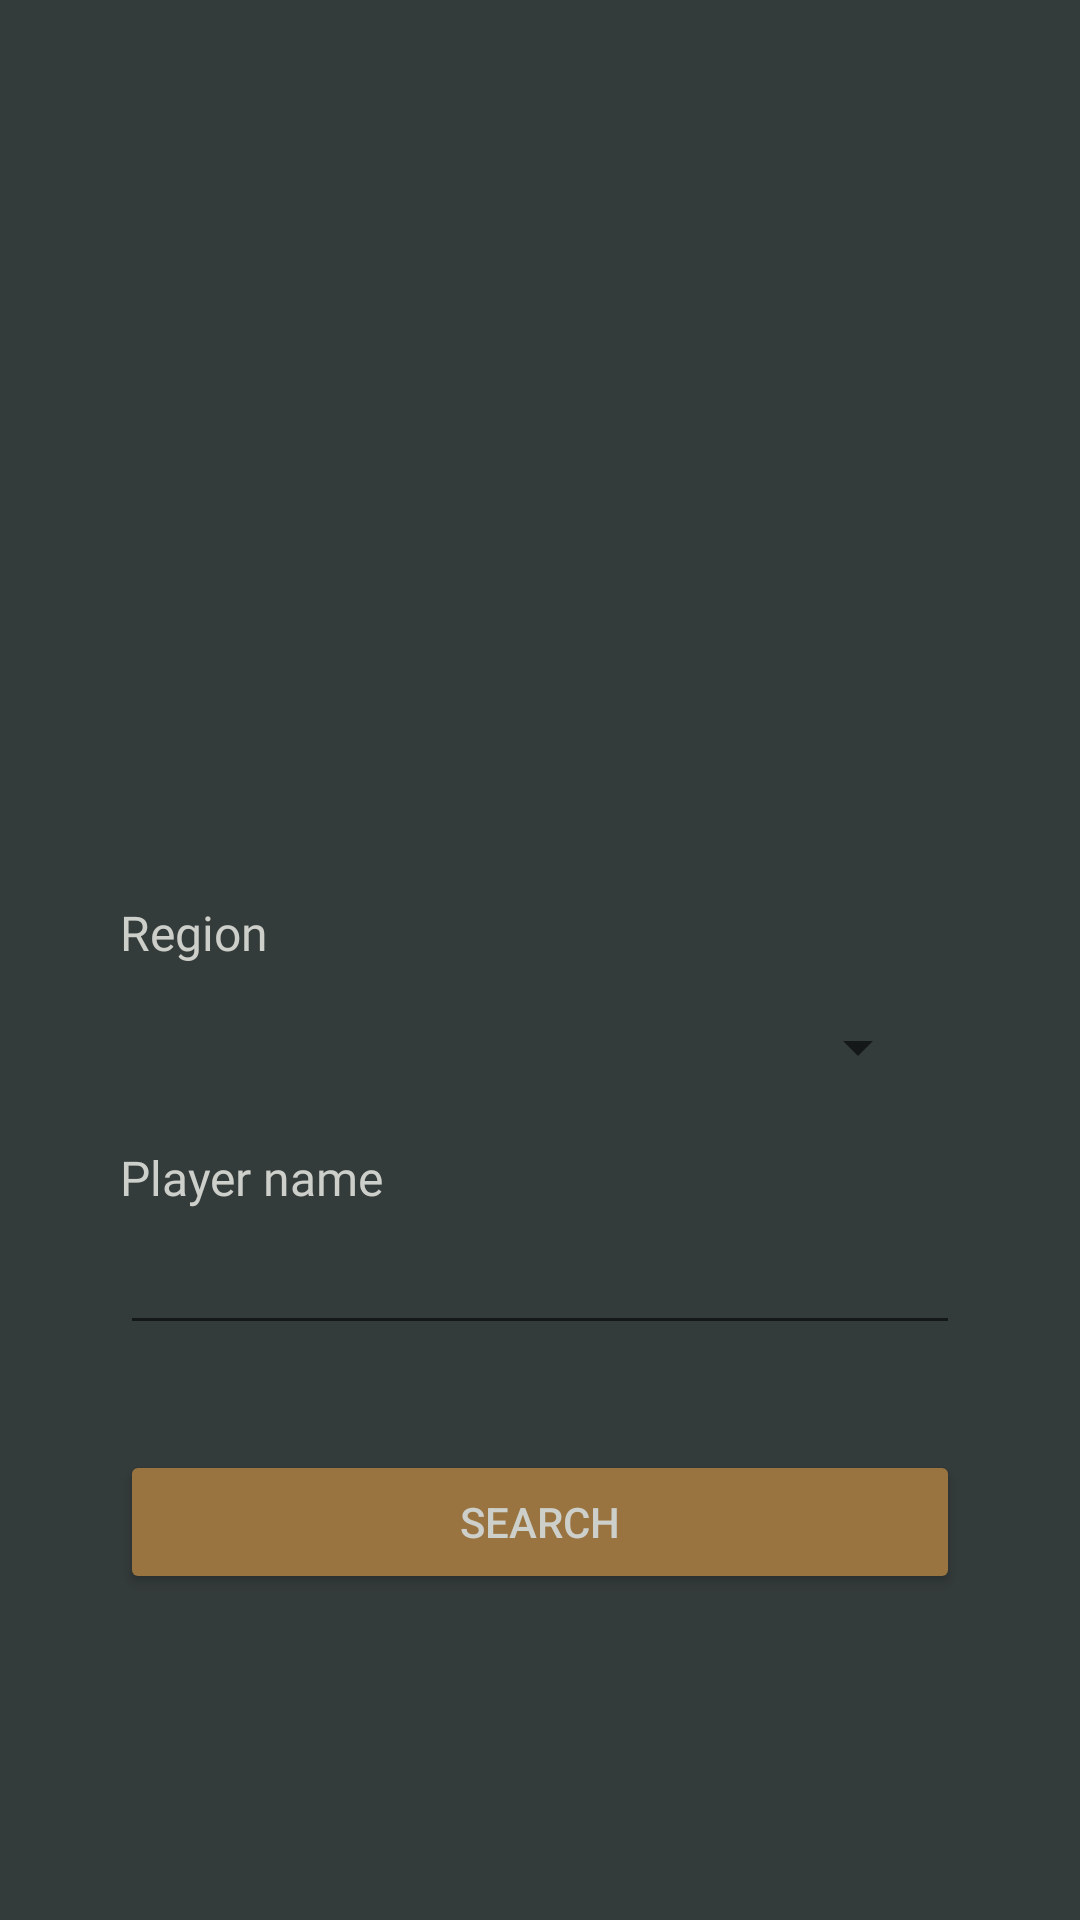

Here is an Android app screen rendered from its layout file. Give the layout XML and the strings, colors and styles it references.
<!-- AndroidManifest.xml: application theme AppTheme -->
<!-- res/layout/activity_search_player.xml -->
<?xml version="1.0" encoding="utf-8"?>
<LinearLayout xmlns:android="http://schemas.android.com/apk/res/android"
    xmlns:app="http://schemas.android.com/apk/res-auto"
    xmlns:tools="http://schemas.android.com/tools"
    android:layout_width="match_parent"
    android:layout_height="match_parent"
    android:background="@color/dark"
    android:paddingRight="40dp"
    android:paddingLeft="40dp"
    android:orientation="vertical"
    android:id="@+id/activity_search_player"
    tools:context=".MainActivity">

    <ImageView
        android:layout_width="match_parent"
        android:layout_marginTop="120dp"
        android:layout_height="150dp"
        android:src="@drawable/lol" />

    <TextView
        android:layout_width="wrap_content"
        android:layout_height="wrap_content"
        android:layout_marginTop="30dp"
        android:textSize="16dp"
        android:fontFamily="@font/montserrat"
        android:textColor="@color/white"
        android:text="@string/region_player" />

    <Spinner
        android:id="@+id/region"
        android:layout_width="match_parent"
        android:layout_height="45dp"
        android:layout_marginTop="5dp"
        android:layout_marginRight="10dp"
        android:textColor="@color/white" />

    <TextView
        android:layout_width="wrap_content"
        android:layout_height="wrap_content"
        android:layout_marginTop="10dp"
        android:textSize="16dp"
        android:fontFamily="@font/montserrat"
        android:textColor="@color/white"
        android:text="@string/player_name" />

    <EditText
        android:id="@+id/player_name"
        android:layout_width="match_parent"
        android:layout_height="45dp"
        android:textColor="@color/white" />

    <Button
        android:id="@+id/search"
        android:layout_width="match_parent"
        android:layout_height="wrap_content"
        android:layout_marginTop="35dp"
        android:textColor="@color/white"
        android:backgroundTint="@color/brown"
        android:text="@string/search"/>

</LinearLayout>
<!-- resources referenced by this layout -->
<resources>
  <color name="brown">#997441</color>
  <color name="dark">#343B3B</color>
  <color name="white">#CDCFCA</color>
  <string name="player_name">Player name</string>
  <string name="region_player">Region</string>
  <string name="search">Search</string>
  <style name="AppTheme" parent="Theme.AppCompat.Light.NoActionBar">
          
          <item name="colorPrimary">@color/colorPrimary</item>
          <item name="colorPrimaryDark">@color/dark</item>
          <item name="colorAccent">@color/white</item>
      </style>
  <color name="colorPrimary">#008577</color>
</resources>
